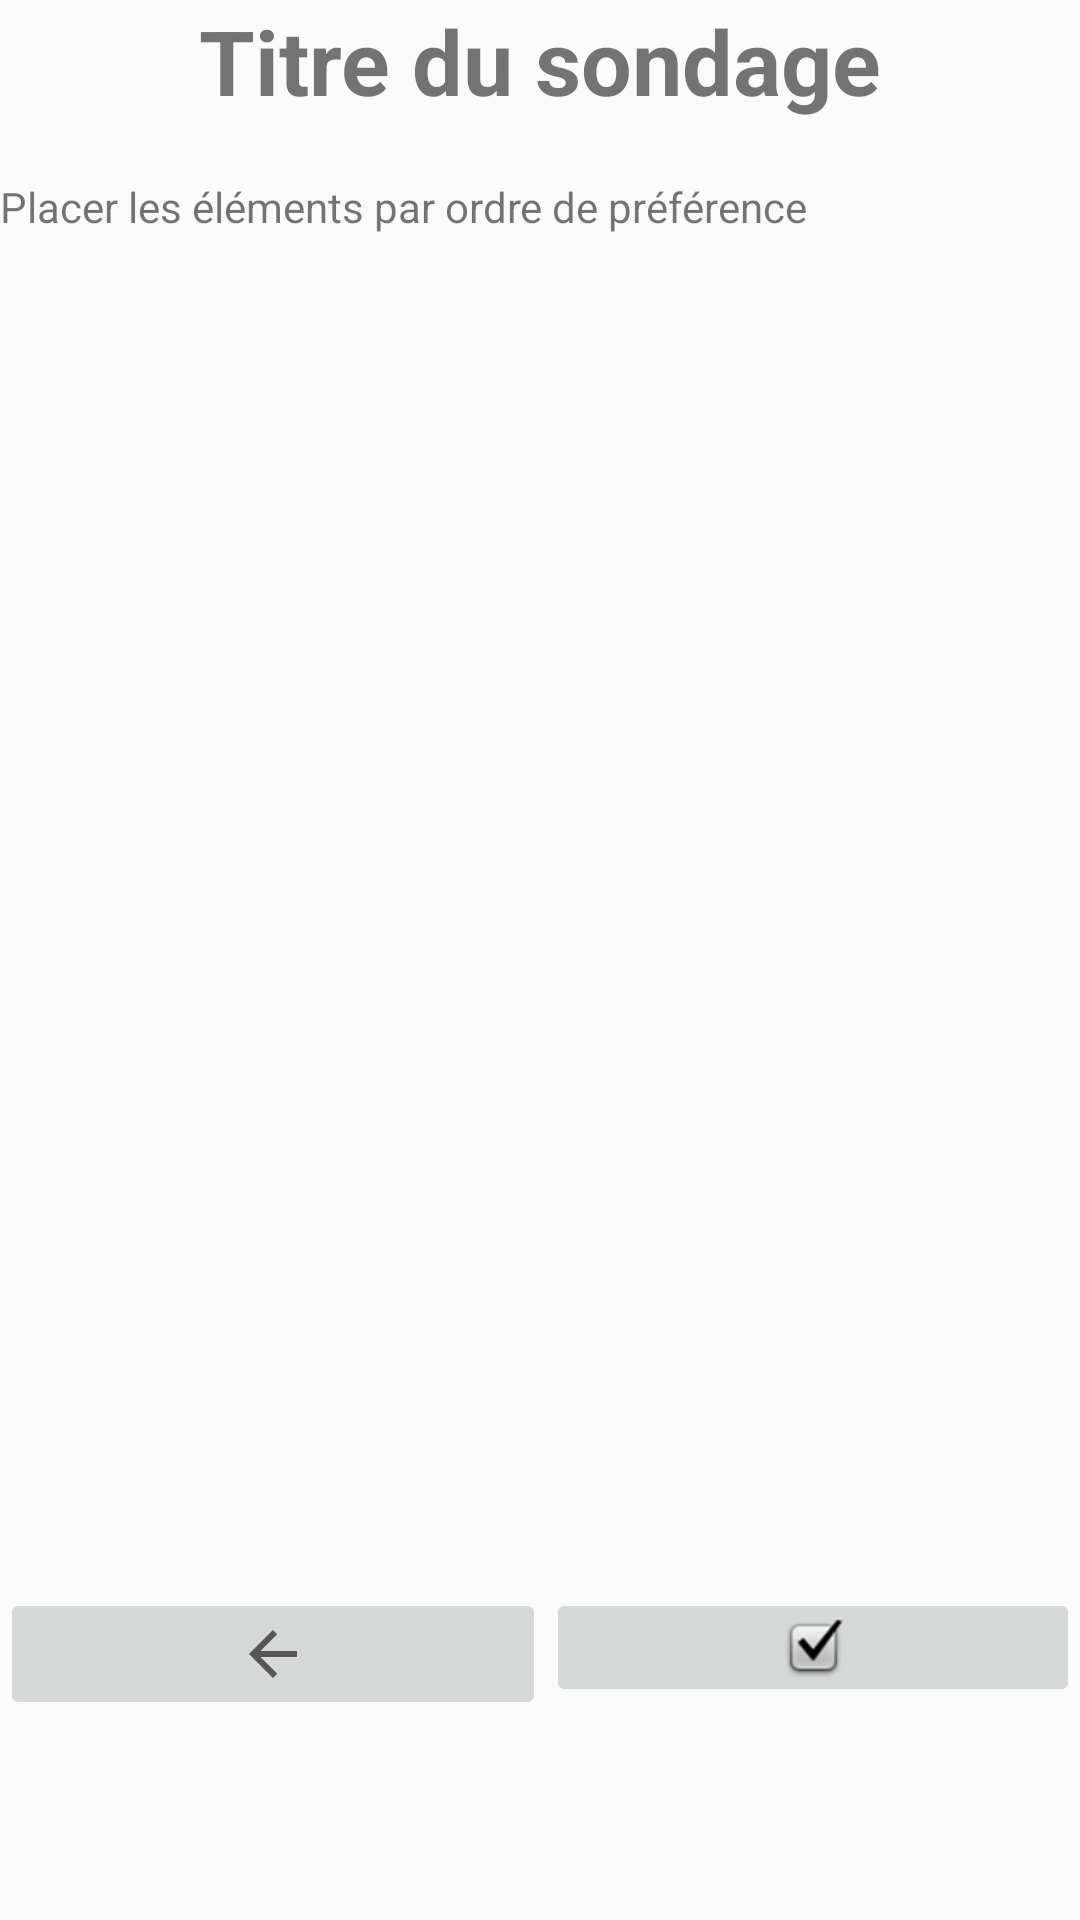

This screen was rendered from an Android layout file. Write that file and the resources it references.
<!-- AndroidManifest.xml: application theme AppTheme -->
<!-- res/layout/activity_sondage.xml -->
<?xml version="1.0" encoding="utf-8"?>
<LinearLayout xmlns:android="http://schemas.android.com/apk/res/android"
    xmlns:app="http://schemas.android.com/apk/res-auto"
    xmlns:tools="http://schemas.android.com/tools"
    android:layout_width="match_parent"
    android:layout_height="match_parent"
    android:orientation="vertical">

    <TextView
        android:id="@+id/Title"
        android:layout_width="match_parent"
        android:layout_height="wrap_content"
        android:text="Titre du sondage"
        android:textAlignment="center"
        android:textAllCaps="false"
        android:textSize="30sp"
        android:textStyle="bold" />

    <TextView
        android:id="@+id/textView16"
        android:layout_width="match_parent"
        android:layout_height="wrap_content" />

    <TextView
        android:id="@+id/textView15"
        android:layout_width="match_parent"
        android:layout_height="wrap_content"
        android:text="Placer les éléments par ordre de préférence" />

    <ListView
        android:id="@+id/listView2"
        android:layout_width="wrap_content"
        android:layout_height="451dp">

    </ListView>

    <LinearLayout
        android:layout_width="match_parent"
        android:layout_height="match_parent"
        android:orientation="horizontal">

        <ImageButton
            android:id="@+id/imageButton6"
            android:layout_width="wrap_content"
            android:layout_height="wrap_content"
            android:layout_weight="1"
            app:srcCompat="?android:attr/homeAsUpIndicator" />

        <view
            class="android.support.constraint.Group"
            id="@+id/view5"
            layout_weight="1"
            android:layout_width="wrap_content"
            android:layout_height="wrap_content" />

        <ImageButton
            android:id="@+id/imageButton5"
            android:layout_width="wrap_content"
            android:layout_height="wrap_content"
            android:layout_weight="1"
            app:srcCompat="@android:drawable/checkbox_on_background" />
    </LinearLayout>

</LinearLayout>
<!-- resources referenced by this layout -->
<resources>
  <style name="AppTheme" parent="Theme.AppCompat.Light.NoActionBar">
          
          <item name="colorPrimary">@color/colorPrimary</item>
          <item name="colorPrimaryDark">@color/colorPrimaryDark</item>
          <item name="colorAccent">@color/colorAccent</item>
      </style>
  <color name="colorPrimary">#566472</color>
  <color name="colorPrimaryDark">#0D1218</color>
  <color name="colorAccent">#FFFFFF</color>
</resources>
